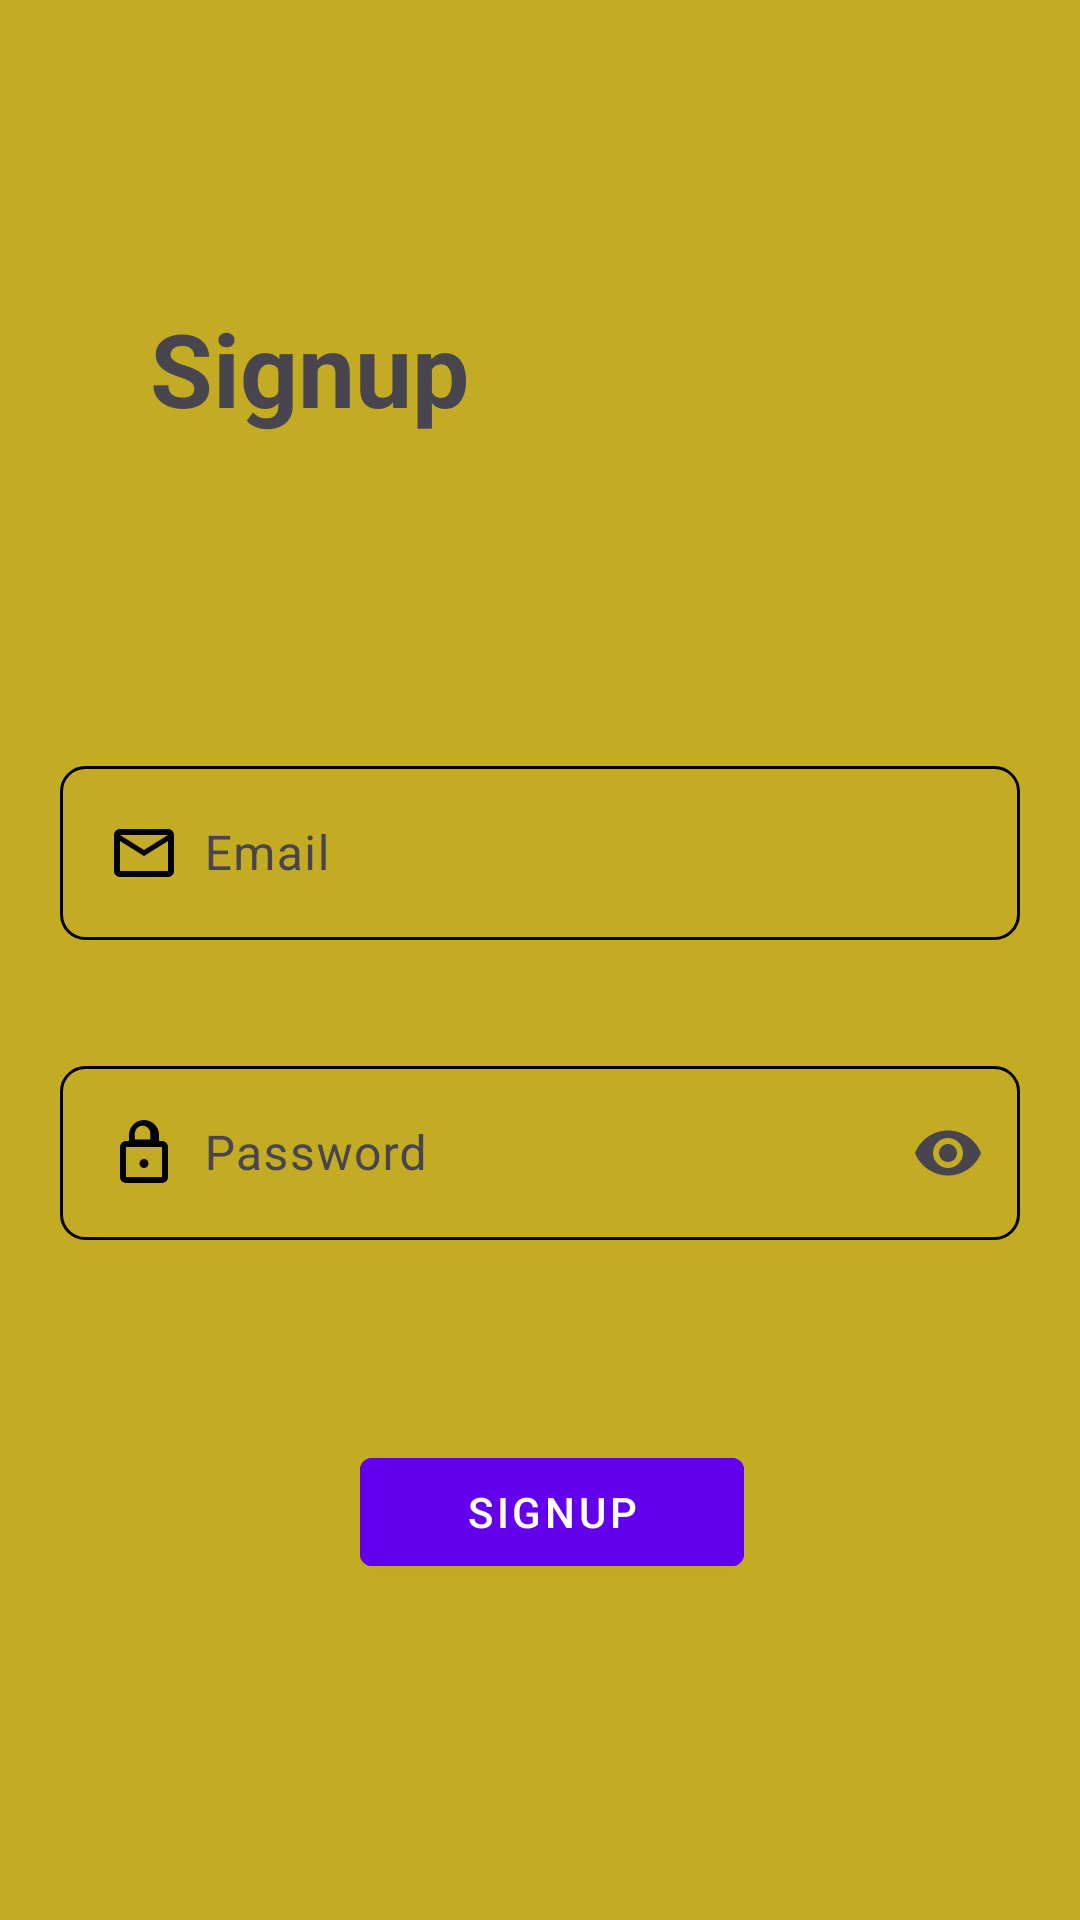

Here is an Android app screen rendered from its layout file. Give the layout XML and the strings, colors and styles it references.
<!-- AndroidManifest.xml: application theme Theme.Psychothesis -->
<!-- res/layout/activity_signup.xml -->
<?xml version="1.0" encoding="utf-8"?>
<androidx.coordinatorlayout.widget.CoordinatorLayout xmlns:android="http://schemas.android.com/apk/res/android"
    xmlns:app="http://schemas.android.com/apk/res-auto"
    xmlns:tools="http://schemas.android.com/tools"
    android:layout_width="match_parent"
    android:layout_height="match_parent"
    android:background="#C3AB23"
    android:fitsSystemWindows="true"
    tools:context=".LoginActivity">


    <TextView
        android:id="@+id/textView"
        android:layout_width="wrap_content"
        android:layout_height="wrap_content"
        android:layout_marginLeft="50dp"
        android:layout_marginTop="100dp"
        android:textSize="34sp"
        android:text="Signup"
        android:textStyle="bold"/>

    <com.google.android.material.textfield.TextInputLayout
        android:layout_width="match_parent"
        android:layout_height="wrap_content"
        android:layout_marginTop="250dp"
        android:layout_marginRight="20dp"
        android:layout_marginLeft="20dp"
        android:layout_marginBottom="16dp"
        app:boxBackgroundMode="outline"
        app:boxStrokeColor="@color/colorPrimary"
        app:boxStrokeWidthFocused="2dp"
        app:endIconMode="custom"
        app:hintTextColor="@color/colorPrimary">

        <com.google.android.material.textfield.TextInputEditText
            android:layout_width="match_parent"
            android:layout_height="wrap_content"
            android:hint="Email"
            android:inputType="textEmailAddress"
            android:paddingStart="48dp"
            android:paddingEnd="16dp"
            android:background="@drawable/rounded_prompt"
            android:drawableStart="@drawable/ic_email"
            android:drawablePadding="8dp" />
    </com.google.android.material.textfield.TextInputLayout>

    <com.google.android.material.textfield.TextInputLayout
        android:layout_width="match_parent"
        android:layout_height="wrap_content"
        android:layout_marginBottom="16dp"
        app:boxBackgroundMode="outline"
        app:boxStrokeColor="@color/colorPrimary"
        android:id="@+id/passwordLayout"
        app:boxStrokeWidthFocused="2dp"
        android:layout_marginTop="350dp"
        app:endIconMode="password_toggle"
        android:layout_marginRight="20dp"
        android:layout_marginLeft="20dp"

        app:hintTextColor="@color/colorPrimary">

        <com.google.android.material.textfield.TextInputEditText
            android:layout_width="match_parent"
            android:layout_height="wrap_content"
            android:hint="Password"
            android:background="@drawable/rounded_prompt"
            android:inputType="textPassword"
            android:paddingStart="48dp"
            android:paddingEnd="16dp"
            android:drawableStart="@drawable/ic_password"
            android:drawablePadding="8dp" />
    </com.google.android.material.textfield.TextInputLayout>

    <com.google.android.material.button.MaterialButton
        android:id="@+id/loginButton"
        android:layout_width="128dp"
        android:layout_height="wrap_content"
        android:layout_marginTop="480dp"
        android:layout_marginLeft="120dp"
        android:backgroundTint="@color/colorPrimary"
        style="@style/Widget.App.Button"
        android:text="Signup"
        android:textColor="@android:color/white"
        app:layout_constraintEnd_toEndOf="parent"
        app:layout_constraintStart_toStartOf="parent"
        app:layout_constraintTop_toBottomOf="@id/passwordLayout" />
</androidx.coordinatorlayout.widget.CoordinatorLayout>
<!-- resources referenced by this layout -->
<resources>
  <color name="colorPrimary">#6200EE</color>
  <!-- drawable ic_email (drawable) -->
  <vector xmlns:android="http://schemas.android.com/apk/res/android"
      android:width="24dp"
      android:height="24dp"
      android:viewportWidth="24"
      android:viewportHeight="24">
      <path
          android:fillColor="#000000"
          android:pathData="M20,4H4C2.89,4 2,4.9 2,6v12c0,1.1 0.89,2 2,2h16c1.1,0 2,-0.9 2,-2V6C22,4.9 21.1,4 20,4zM20,6l-8,5L4,6H20zM4,18V8l8,5 8,-5v10H4z"/>
  </vector>
  <!-- drawable ic_password (drawable) -->
  <vector xmlns:android="http://schemas.android.com/apk/res/android"
      android:width="24dp"
      android:height="24dp"
      android:viewportWidth="24"
      android:viewportHeight="24">
      <path
          android:fillColor="#000000"
          android:pathData="M12,17c0.83,0 1.5,-0.67 1.5,-1.5S12.83,14 12,14s-1.5,0.67 -1.5,1.5 0.67,1.5 1.5,1.5zM18,8h-1V6c0,-2.76 -2.24,-5 -5,-5S7,3.24 7,6v2H6C4.9,8 4,8.9 4,10v10c0,1.1 0.9,2 2,2h12c1.1,0 2,-0.9 2,-2V10C20,8.9 19.1,8 18,8zM8.9,8l0,-2C8.9,4.07 10.07,2.9 11.5,2.9c1.43,0 2.6,1.17 2.6,2.6l0,2H8.9zM18,20H6V10h12V20z"/>
  </vector>
  <!-- drawable rounded_prompt (drawable) -->
  <shape xmlns:android="http://schemas.android.com/apk/res/android">
      <solid android:color="@android:color/transparent"/>
      <stroke
          android:width="1dp"
          android:color="@android:color/black"/>
      <corners android:radius="8dp"/>
      <padding
          android:left="10dp"
          android:top="10dp"
          android:right="10dp"
          android:bottom="10dp"/>
  </shape>
  <style name="Widget.App.Button" parent="Widget.MaterialComponents.Button">
          <item name="android:backgroundTint">?attr/colorPrimary</item>
          <item name="android:textColor">?attr/colorOnPrimary</item>
      </style>
  <style name="Theme.Psychothesis" parent="Base.Theme.Psychothesis" />
  <style name="Base.Theme.Psychothesis" parent="Theme.Material3.DayNight.NoActionBar">
          
          
      </style>
</resources>
